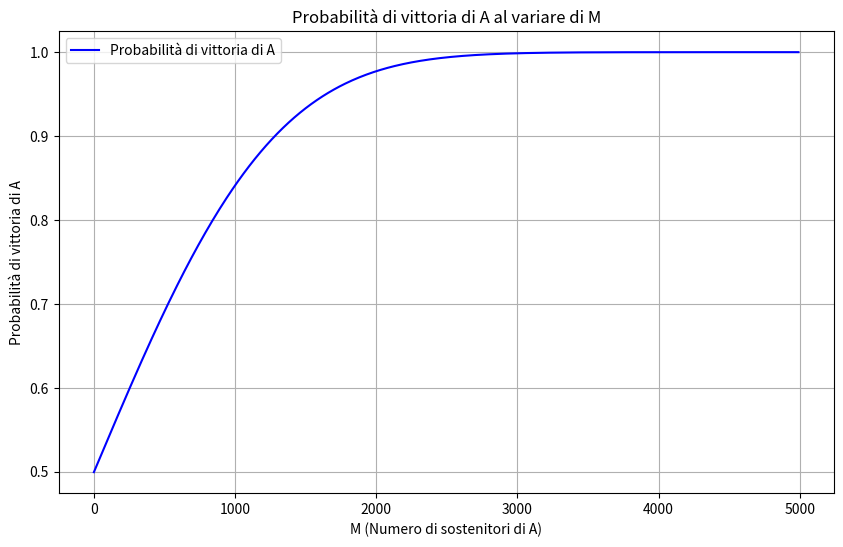

Reproduce this figure in Python.
import numpy as np
import matplotlib.pyplot as plt
from scipy.stats import norm

# Numero totale di elettori (N + M = 10^6)
N_M_totale = int(1e6)

# Valori di M (numero di sostenitori di A) da 0 a 5000 con passo 10
M = np.arange(0, 5000, 10)  # M = numero di sostenitori di A

# Lista per memorizzare le probabilità calcolate
probabilità = []

# Iterazione sui possibili valori di M (sostenitori di A)
for M_corrente in M:
    # Calcolo di N (numero di elettori indecisi)
    N = N_M_totale - M_corrente
    
    # Calcolo della soglia: numero minimo di voti dagli indecisi che servono ad A per vincere
    soglia = (N - M_corrente) // 2 + 1  # inizio soglia per somma delle probabilità

    
    # Approssimiamo la distribuzione binomiale (successi tra gli indecisi) con una normale perché N è molto grande. 
    media = N * 0.5  # Valore atteso di successi (probabilità 0.5 per ogni indeciso)
    deviazione_std = np.sqrt(N * 0.25)  # Deviazione standard della binomiale
    
    # Calcoliamo il valore z: quante deviazioni standard la soglia è distante dalla media
    # Usiamo la correzione di continuità (-0.5) perché la binomiale è discreta e la normale è continua
    z = (soglia - 0.5 - media) / deviazione_std
    
    # Calcoliamo la probabilità che A vinca, ovvero ottenga almeno la soglia di voti dagli indecisi
    # (cioè la probabilità che una normale standard sia maggiore di z)
    probabilità_vittoria = 1 - norm.cdf(z)
    probabilità.append(probabilità_vittoria)
    
    # Stampa per vedere i risultati passo passo
    print(f"M (sostenitori) = {M_corrente}, N (indecisi) = {N}, Probabilità di vittoria di A = {probabilità_vittoria:.6f}")

# Generazione del grafico
plt.figure(figsize=(10, 6))
plt.plot(M, probabilità, 'b-', label='Probabilità di vittoria di A')
plt.xlabel('M (Numero di sostenitori di A)')
plt.ylabel('Probabilità di vittoria di A')
plt.title('Probabilità di vittoria di A al variare di M')
plt.grid(True)
plt.legend()
#plt.savefig('probability_plot.pdf', format='pdf')
plt.show()